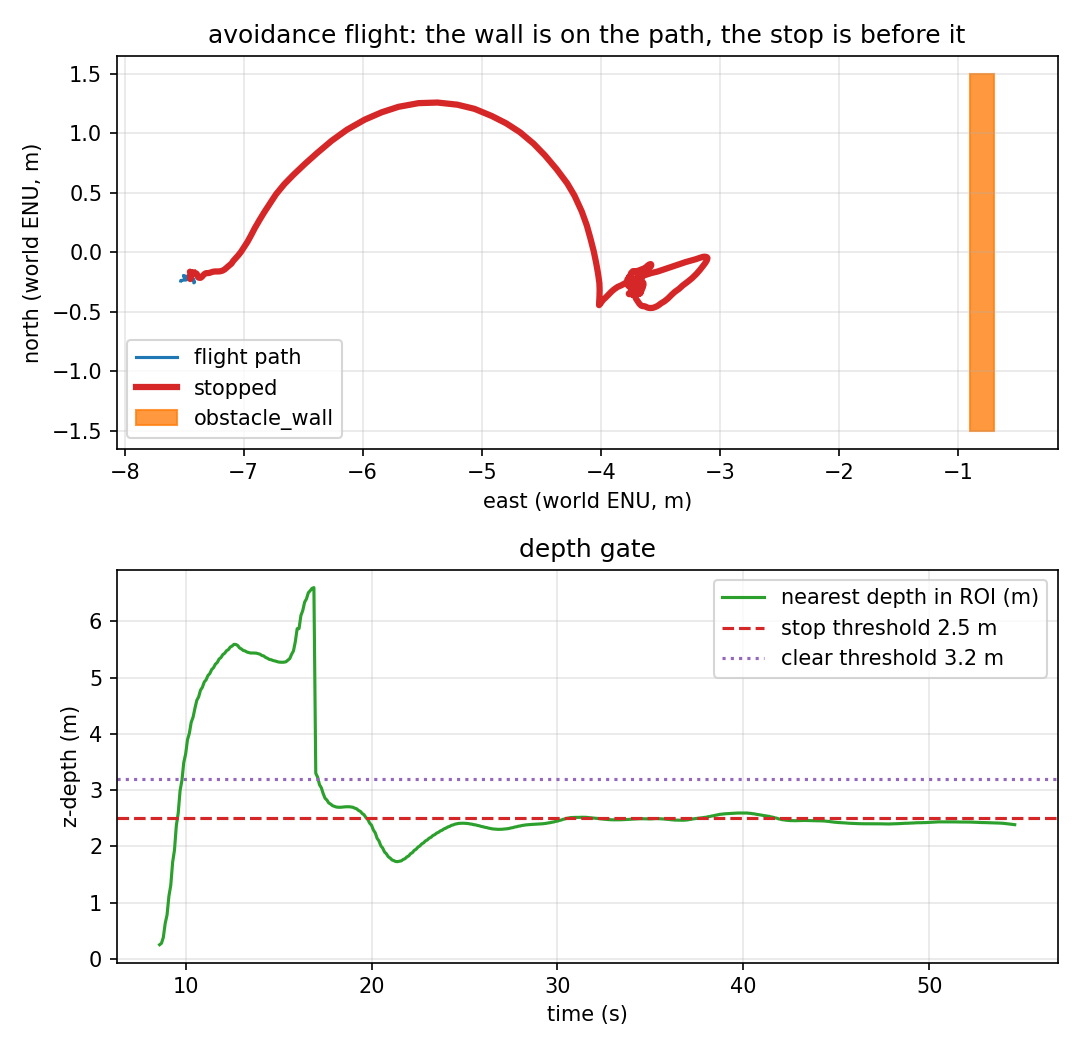

The file beside this chart, header and first rows:
t_s, east_m, north_m, altitude_m, yaw_deg, nearest_m, stop, stop_events, contacts_total, depth_frames
0.0, -0.029, -0.24, 0.461, -0.78, , 0, 0, 0, 2
0.1, -0.028, -0.235, 0.466, -0.77, , 0, 0, 0, 3
0.2, -0.022, -0.236, 0.473, -0.77, , 0, 0, 0, 5
0.3, -0.011, -0.233, 0.48, -0.78, , 0, 0, 0, 6
0.4, 0.002, -0.232, 0.485, -0.79, , 0, 0, 0, 8
0.5, 0.015, -0.232, 0.486, -0.81, , 0, 0, 0, 9
0.6, 0.024, -0.228, 0.482, -0.81, , 0, 0, 0, 11
0.7, 0.03, -0.222, 0.475, -0.81, , 0, 0, 0, 13
0.8, 0.033, -0.217, 0.47, -0.81, , 0, 0, 0, 14
0.9, 0.034, -0.216, 0.464, -0.8, , 0, 0, 0, 16
1.0, 0.032, -0.217, 0.456, -0.8, , 0, 0, 0, 17
1.1, 0.025, -0.217, 0.448, -0.79, , 0, 0, 0, 19
1.202, 0.018, -0.215, 0.442, -0.78, , 0, 0, 0, 21
1.3, 0.014, -0.213, 0.438, -0.77, , 0, 0, 0, 22
1.4, 0.011, -0.212, 0.435, -0.77, , 0, 0, 0, 24
1.5, 0.005, -0.212, 0.43, -0.77, , 0, 0, 0, 25
1.6, -0.0, -0.21, 0.425, -0.77, , 0, 0, 0, 27
1.7, -0.006, -0.199, 0.425, -0.76, , 0, 0, 0, 28
1.8, -0.006, -0.194, 0.427, -0.77, , 0, 0, 0, 30
1.9, -0.004, -0.194, 0.43, -0.77, , 0, 0, 0, 31
2.0, -0.002, -0.195, 0.433, -0.77, , 0, 0, 0, 33
2.1, -0.001, -0.197, 0.442, -0.77, , 0, 0, 0, 34
2.2, 0.005, -0.198, 0.447, -0.78, , 0, 0, 0, 36
2.3, 0.013, -0.199, 0.45, -0.79, , 0, 0, 0, 37
2.4, 0.02, -0.201, 0.455, -0.79, , 0, 0, 0, 39
2.5, 0.024, -0.202, 0.459, -0.8, , 0, 0, 0, 40
2.6, 0.032, -0.201, 0.464, -0.8, , 0, 0, 0, 42
2.7, 0.039, -0.2, 0.471, -0.81, , 0, 0, 0, 43
2.8, 0.043, -0.201, 0.474, -0.81, , 0, 0, 0, 44
2.9, 0.046, -0.205, 0.477, -0.81, , 0, 0, 0, 46
3.0, 0.047, -0.208, 0.479, -0.81, , 0, 0, 0, 47
3.1, 0.049, -0.206, 0.479, -0.8, , 0, 0, 0, 49
3.2, 0.044, -0.206, 0.474, -0.79, , 0, 0, 0, 50
3.3, 0.045, -0.204, 0.476, -0.79, , 0, 0, 0, 52
3.4, 0.048, -0.201, 0.477, -0.79, , 0, 0, 0, 53
3.5, 0.05, -0.2, 0.477, -0.79, , 0, 0, 0, 55
3.6, 0.051, -0.205, 0.48, -0.8, , 0, 0, 0, 56
3.7, 0.056, -0.207, 0.484, -0.8, , 0, 0, 0, 58
3.8, 0.06, -0.209, 0.482, -0.81, , 0, 0, 0, 59
3.9, 0.064, -0.212, 0.482, -0.81, , 0, 0, 0, 61
4.0, 0.068, -0.215, 0.484, -0.81, , 0, 0, 0, 62
4.1, 0.074, -0.221, 0.48, -0.81, , 0, 0, 0, 64
4.2, 0.079, -0.228, 0.477, -0.81, , 0, 0, 0, 65
4.3, 0.083, -0.239, 0.473, -0.82, , 0, 0, 0, 67
4.4, 0.084, -0.248, 0.471, -0.82, , 0, 0, 0, 68
4.5, 0.083, -0.254, 0.471, -0.82, , 0, 0, 0, 70
4.6, 0.081, -0.256, 0.469, -0.81, , 0, 0, 0, 71
4.7, 0.083, -0.252, 0.463, -0.81, , 0, 0, 0, 73
4.8, 0.081, -0.245, 0.465, -0.81, , 0, 0, 0, 74
4.9, 0.079, -0.235, 0.472, -0.81, , 0, 0, 0, 76
5.0, 0.077, -0.226, 0.478, -0.81, , 0, 0, 0, 77
5.1, 0.075, -0.221, 0.479, -0.81, , 0, 0, 0, 79
5.2, 0.07, -0.22, 0.484, -0.81, , 0, 0, 0, 80
5.3, 0.064, -0.22, 0.487, -0.81, , 0, 0, 0, 82
5.4, 0.061, -0.22, 0.485, -0.81, , 0, 0, 0, 83
5.5, 0.06, -0.221, 0.481, -0.8, , 0, 0, 0, 85
5.6, 0.058, -0.22, 0.479, -0.8, , 0, 0, 0, 86
5.7, 0.066, -0.214, 0.483, -0.8, , 0, 0, 0, 88
5.8, 0.067, -0.207, 0.487, -0.8, , 0, 0, 0, 89
5.9, 0.065, -0.202, 0.492, -0.79, , 0, 0, 0, 91
... 487 more rows
